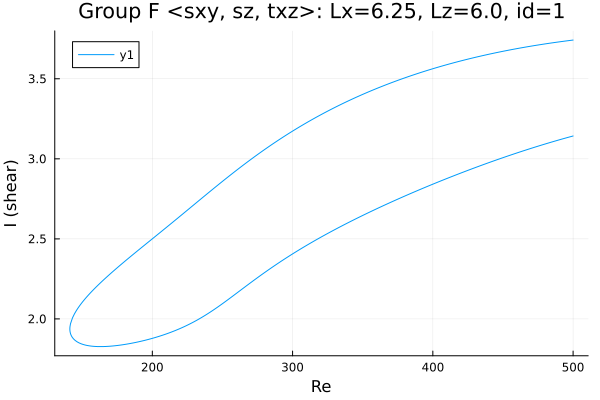

Data behind this chart, as committed beside it:
Re, shear
500.0, 3.143
498.6, 3.139
497.2, 3.136
495.8, 3.133
494.4, 3.129
493, 3.126
491.5, 3.122
490.1, 3.119
488.7, 3.115
487.3, 3.111
485.9, 3.108
484.5, 3.104
483.1, 3.1
481.6, 3.097
480.2, 3.093
478.8, 3.089
477.4, 3.085
476, 3.082
474.6, 3.078
473.2, 3.074
471.7, 3.07
470.3, 3.066
468.9, 3.062
467.5, 3.058
466.1, 3.054
464.7, 3.05
463.3, 3.046
461.8, 3.042
460.4, 3.038
459, 3.034
457.6, 3.03
456.2, 3.026
454.8, 3.021
453.4, 3.017
451.9, 3.013
450.5, 3.009
449.1, 3.005
447.7, 3
446.3, 2.996
444.9, 2.992
443.5, 2.987
442, 2.983
440.6, 2.978
440, 2.976
438.6, 2.972
437.2, 2.967
435.7, 2.963
434.3, 2.958
432.9, 2.954
431.5, 2.949
430.1, 2.945
428.7, 2.94
427.3, 2.935
425.8, 2.931
424.4, 2.926
423, 2.921
421.6, 2.917
420.2, 2.912
418.8, 2.907
417.4, 2.902
... 516 more rows
